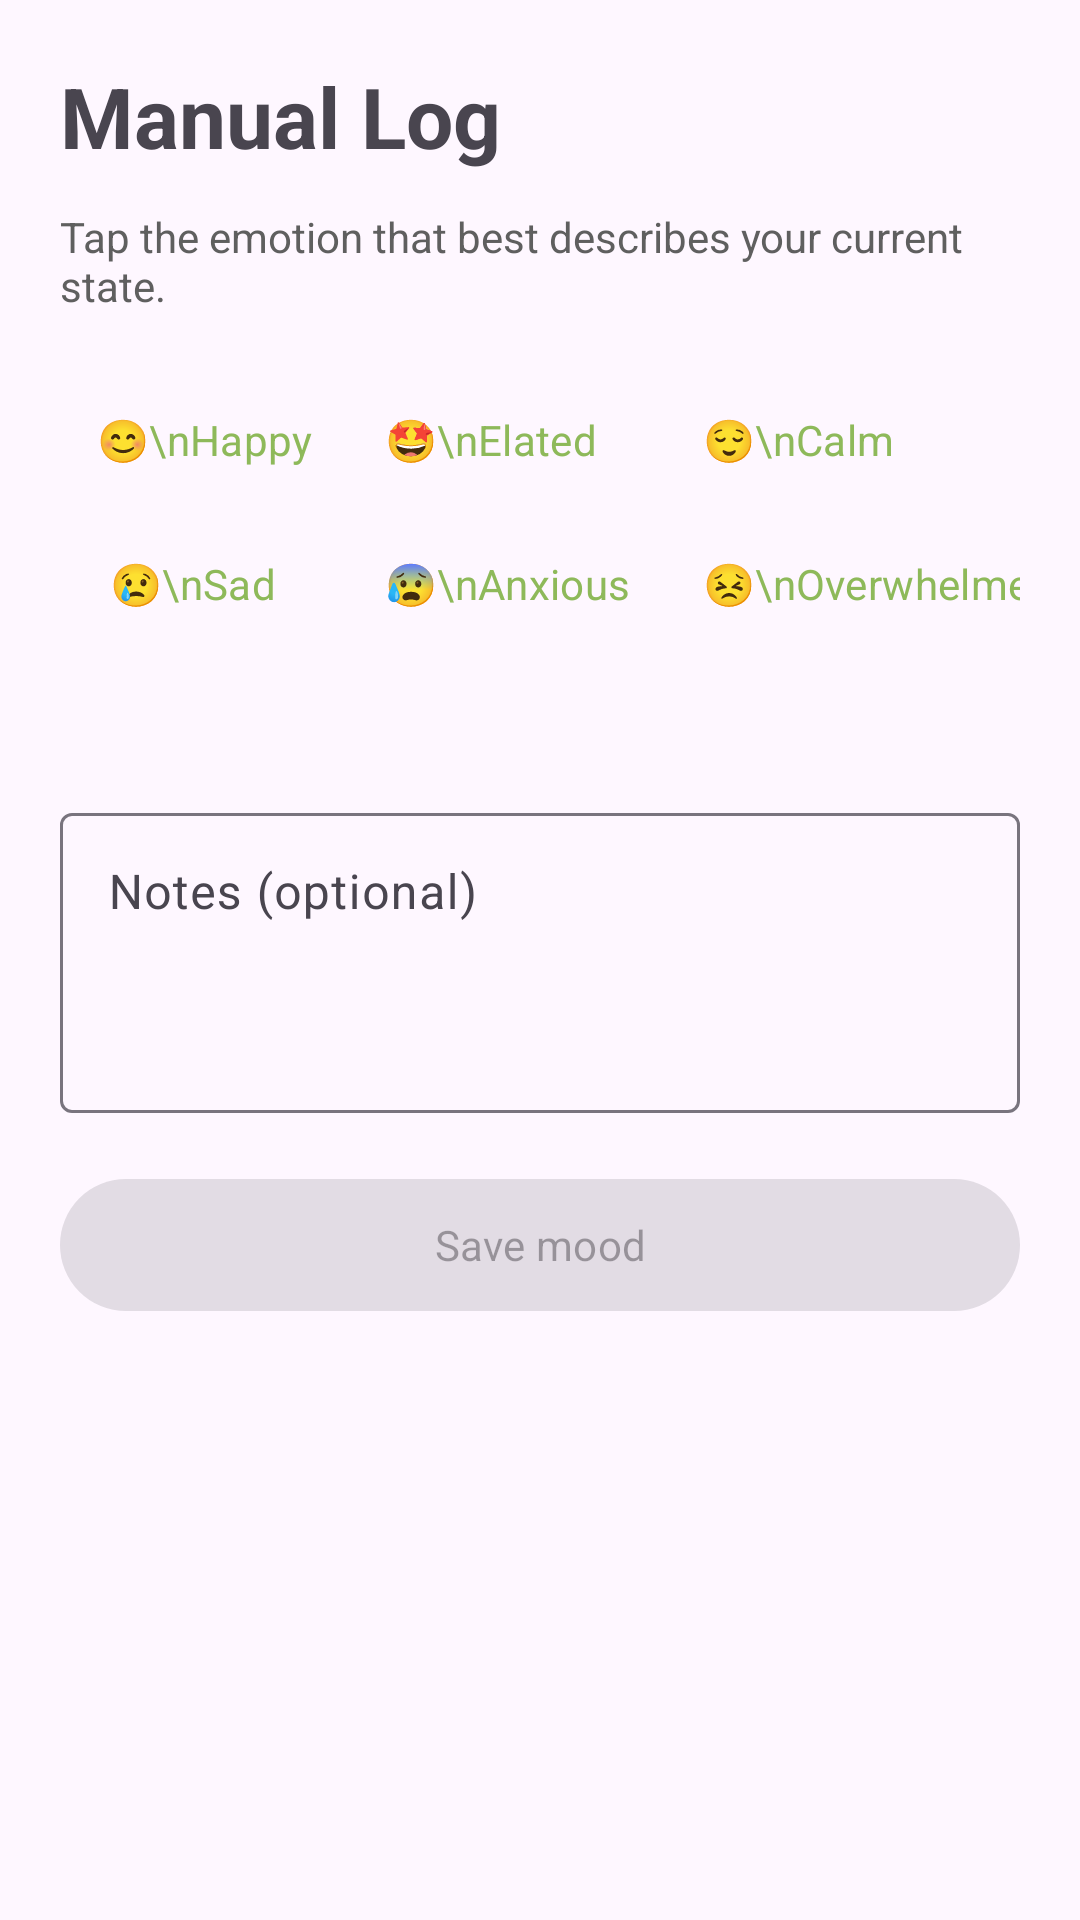

This screen was rendered from an Android layout file. Write that file and the resources it references.
<!-- AndroidManifest.xml: application theme Theme.SteadyMe -->
<!-- res/layout/fragment_manual_log.xml -->
<androidx.constraintlayout.widget.ConstraintLayout xmlns:android="http://schemas.android.com/apk/res/android" xmlns:app="http://schemas.android.com/apk/res-auto" android:layout_width="match_parent" android:layout_height="match_parent" android:padding="20dp"><TextView android:id="@+id/tvManualTitle" android:layout_width="wrap_content" android:layout_height="wrap_content" android:text="Manual Log" android:textSize="28sp" android:textStyle="bold" app:layout_constraintTop_toTopOf="parent" app:layout_constraintStart_toStartOf="parent"/><TextView android:id="@+id/tvManualHint" android:layout_width="0dp" android:layout_height="wrap_content" android:layout_marginTop="12dp" android:text="Tap the emotion that best describes your current state." android:textColor="@color/text_secondary" app:layout_constraintTop_toBottomOf="@id/tvManualTitle" app:layout_constraintStart_toStartOf="parent" app:layout_constraintEnd_toEndOf="parent"/><GridLayout android:id="@+id/gridEmotions" android:layout_width="0dp" android:layout_height="wrap_content" android:layout_marginTop="18dp" android:columnCount="4" app:layout_constraintTop_toBottomOf="@id/tvManualHint" app:layout_constraintStart_toStartOf="parent" app:layout_constraintEnd_toEndOf="parent"><com.google.android.material.button.MaterialButton android:id="@+id/btnHappy" android:text="😊\nHappy" style="@style/Widget.Material3.Button.TextButton"/><com.google.android.material.button.MaterialButton android:id="@+id/btnElated" android:text="🤩\nElated" style="@style/Widget.Material3.Button.TextButton"/><com.google.android.material.button.MaterialButton android:id="@+id/btnCalm" android:text="😌\nCalm" style="@style/Widget.Material3.Button.TextButton"/><com.google.android.material.button.MaterialButton android:id="@+id/btnTired" android:text="😴\nTired" style="@style/Widget.Material3.Button.TextButton"/><com.google.android.material.button.MaterialButton android:id="@+id/btnSad" android:text="😢\nSad" style="@style/Widget.Material3.Button.TextButton"/><com.google.android.material.button.MaterialButton android:id="@+id/btnAnxious" android:text="😰\nAnxious" style="@style/Widget.Material3.Button.TextButton"/><com.google.android.material.button.MaterialButton android:id="@+id/btnOverwhelmed" android:text="😣\nOverwhelmed" style="@style/Widget.Material3.Button.TextButton"/><com.google.android.material.button.MaterialButton android:id="@+id/btnAngry" android:text="😠\nAngry" style="@style/Widget.Material3.Button.TextButton"/></GridLayout><TextView android:id="@+id/tvSelectedEmotion" android:layout_width="wrap_content" android:layout_height="wrap_content" android:layout_marginTop="10dp" android:textColor="@color/primary" app:layout_constraintTop_toBottomOf="@id/gridEmotions" app:layout_constraintStart_toStartOf="parent"/><com.google.android.material.textfield.TextInputLayout android:id="@+id/tilNotes" android:layout_width="0dp" android:layout_height="wrap_content" android:layout_marginTop="18dp" android:hint="Notes (optional)" app:layout_constraintTop_toBottomOf="@id/tvSelectedEmotion" app:layout_constraintStart_toStartOf="parent" app:layout_constraintEnd_toEndOf="parent"><com.google.android.material.textfield.TextInputEditText android:id="@+id/etNotes" android:layout_width="match_parent" android:layout_height="100dp" android:gravity="top" android:inputType="textMultiLine"/></com.google.android.material.textfield.TextInputLayout><com.google.android.material.button.MaterialButton android:id="@+id/btnSaveMood" android:layout_width="0dp" android:layout_height="52dp" android:enabled="false" android:text="Save mood" app:layout_constraintTop_toBottomOf="@id/tilNotes" android:layout_marginTop="18dp" app:layout_constraintStart_toStartOf="parent" app:layout_constraintEnd_toEndOf="parent"/></androidx.constraintlayout.widget.ConstraintLayout>
<!-- resources referenced by this layout -->
<resources>
  <color name="primary">#8EB95A</color>
  <color name="text_secondary">#5F5F5F</color>
  <style name="Theme.SteadyMe" parent="Theme.Material3.Light.NoActionBar">
          <item name="colorPrimary">@color/primary</item>
          <item name="android:fontFamily">sans-serif</item>
          <item name="fontFamily">sans-serif</item>
          <item name="android:statusBarColor">@android:color/white</item>
          <item name="android:navigationBarColor">@android:color/white</item>
          <item name="android:windowLightStatusBar">true</item>
      </style>
</resources>
